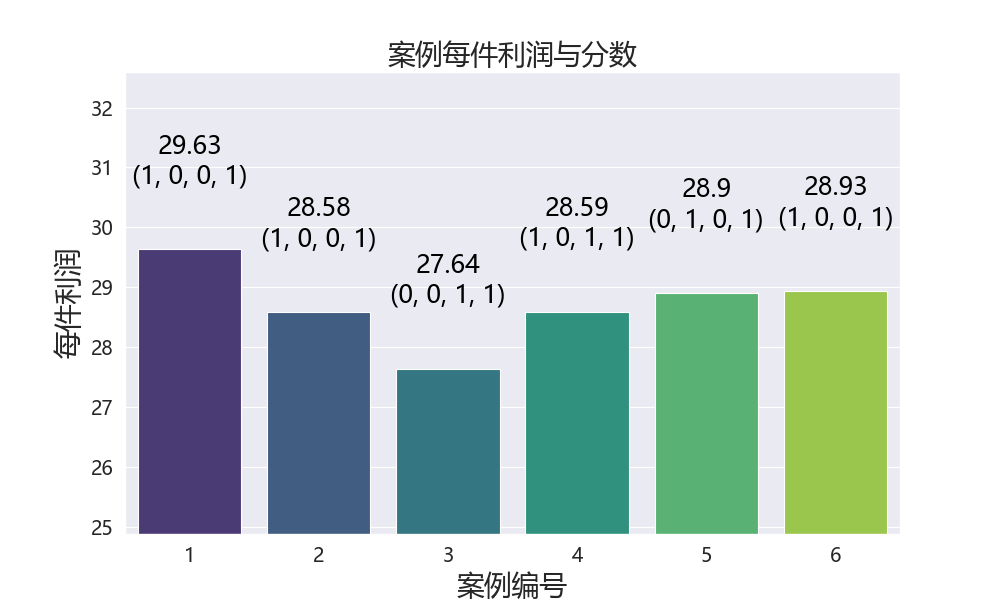

Data behind this chart, as committed beside it:
, 案例编号, 最佳分数, 最佳设置
0, 1, 29.63, (1, 0, 0, 1)
1, 2, 28.58, (1, 0, 0, 1)
2, 3, 27.64, (0, 0, 1, 1)
3, 4, 28.59, (1, 0, 1, 1)
4, 5, 28.9, (0, 1, 0, 1)
5, 6, 28.93, (1, 0, 0, 1)
